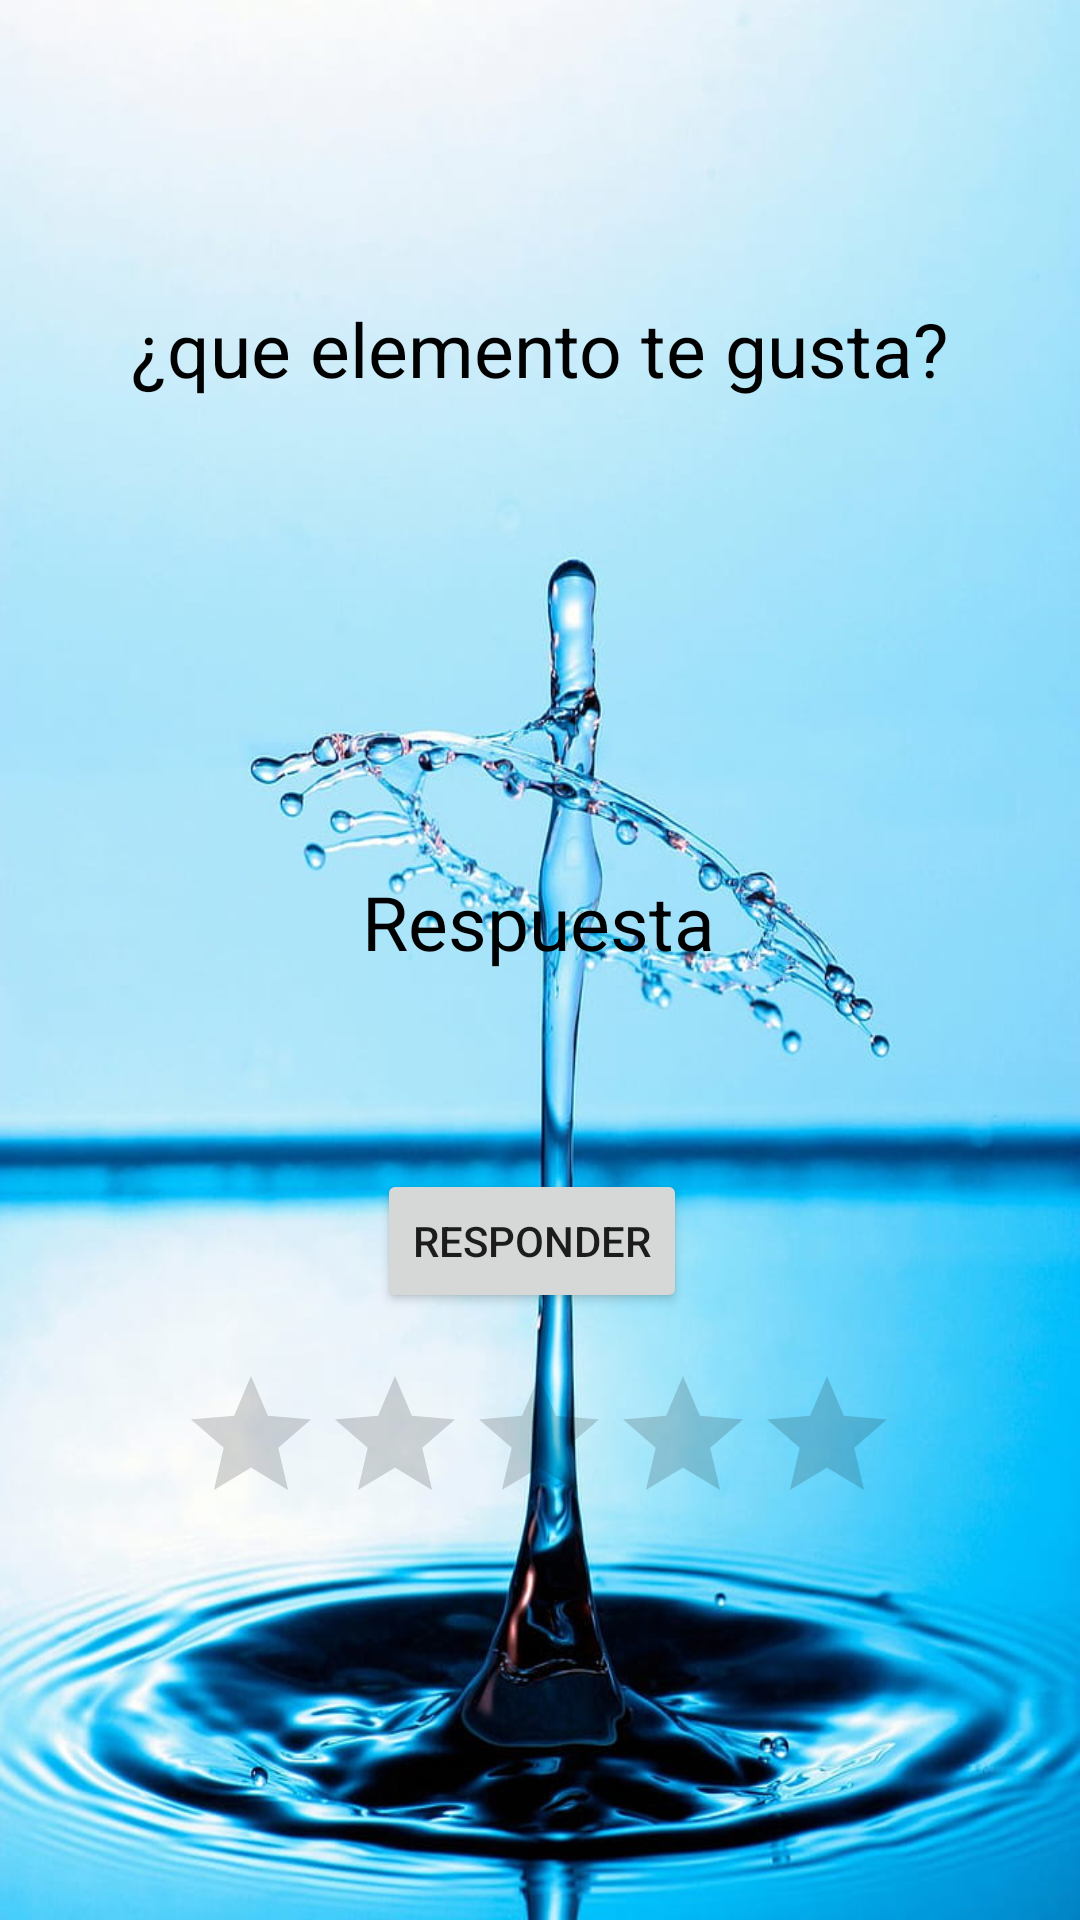

Here is an Android app screen rendered from its layout file. Give the layout XML and the strings, colors and styles it references.
<!-- AndroidManifest.xml: application theme Theme.Eva_1 -->
<!-- res/layout/activity_spinner.xml -->
<?xml version="1.0" encoding="utf-8"?>
<androidx.constraintlayout.widget.ConstraintLayout xmlns:android="http://schemas.android.com/apk/res/android"
    xmlns:app="http://schemas.android.com/apk/res-auto"
    xmlns:tools="http://schemas.android.com/tools"
    android:layout_width="match_parent"
    android:layout_height="match_parent"
    tools:context=".Spinner"
    android:background="@mipmap/agua">

    <TextView
        android:id="@+id/txv_respuesta"
        android:layout_width="wrap_content"
        android:layout_height="wrap_content"
        android:text="Respuesta"
        android:textColor="@color/black"
        android:textSize="25sp"
        app:layout_constraintBottom_toTopOf="@+id/btn_respuesta"
        app:layout_constraintEnd_toEndOf="parent"
        app:layout_constraintHorizontal_bias="0.498"
        app:layout_constraintStart_toStartOf="parent"
        app:layout_constraintTop_toBottomOf="@+id/spinner"
        app:layout_constraintVertical_bias="0.553" />

    <TextView
        android:id="@+id/txv_pregunta"
        android:layout_width="wrap_content"
        android:textColor="@color/black"
        android:layout_height="wrap_content"
        android:text="¿que elemento te gusta?"
        android:textSize="25sp"
        app:layout_constraintBottom_toBottomOf="parent"
        app:layout_constraintEnd_toEndOf="parent"
        app:layout_constraintStart_toStartOf="parent"
        app:layout_constraintTop_toTopOf="parent"
        app:layout_constraintVertical_bias="0.164" />

    <Button
        android:id="@+id/btn_respuesta"
        android:layout_width="wrap_content"
        android:layout_height="wrap_content"
        android:onClick="Mostrar"
        android:text="Responder"
        app:layout_constraintBottom_toBottomOf="parent"
        app:layout_constraintEnd_toEndOf="parent"
        app:layout_constraintHorizontal_bias="0.489"
        app:layout_constraintStart_toStartOf="parent"
        app:layout_constraintTop_toTopOf="parent"
        app:layout_constraintVertical_bias="0.658" />

    <Spinner
        android:id="@+id/spinner"
        android:layout_width="409dp"
        android:layout_height="wrap_content"
        android:textColor="@color/black"
        app:layout_constraintBottom_toBottomOf="parent"
        app:layout_constraintTop_toTopOf="parent"
        app:layout_constraintVertical_bias="0.301"
        tools:layout_editor_absoluteX="1dp" />

    <RatingBar
        android:id="@+id/ratingBar"
        android:layout_width="wrap_content"
        android:layout_height="wrap_content"
        app:layout_constraintBottom_toBottomOf="parent"
        app:layout_constraintEnd_toEndOf="parent"
        app:layout_constraintHorizontal_bias="0.497"
        app:layout_constraintStart_toStartOf="parent"
        app:layout_constraintTop_toTopOf="parent"
        app:layout_constraintVertical_bias="0.78" />

</androidx.constraintlayout.widget.ConstraintLayout>
<!-- resources referenced by this layout -->
<resources>
  <!-- mipmap agua: png bitmap (mipmap-hdpi, 84849 bytes) -->
  <style name="Theme.Eva_1" parent="Theme.MaterialComponents.DayNight.DarkActionBar">
          
          <item name="colorPrimary">@color/purple_500</item>
          <item name="colorPrimaryVariant">@color/purple_700</item>
          <item name="colorOnPrimary">@color/white</item>
          
          <item name="colorSecondary">@color/teal_200</item>
          <item name="colorSecondaryVariant">@color/teal_700</item>
          <item name="colorOnSecondary">@color/black</item>
          
          <item name="android:statusBarColor" tools:targetApi="l">?attr/colorPrimaryVariant</item>
          
      </style>
  <!-- not gathered from this repository: default colours our renderer supplied (Android Studio template values) -->
  <color name="purple_500">#FF6200EE</color>
  <color name="purple_700">#FF3700B3</color>
  <color name="teal_200">#FF03DAC5</color>
  <color name="teal_700">#FF018786</color>
  <color name="black">#FF000000</color>
  <color name="white">#FFFFFFFF</color>
</resources>
